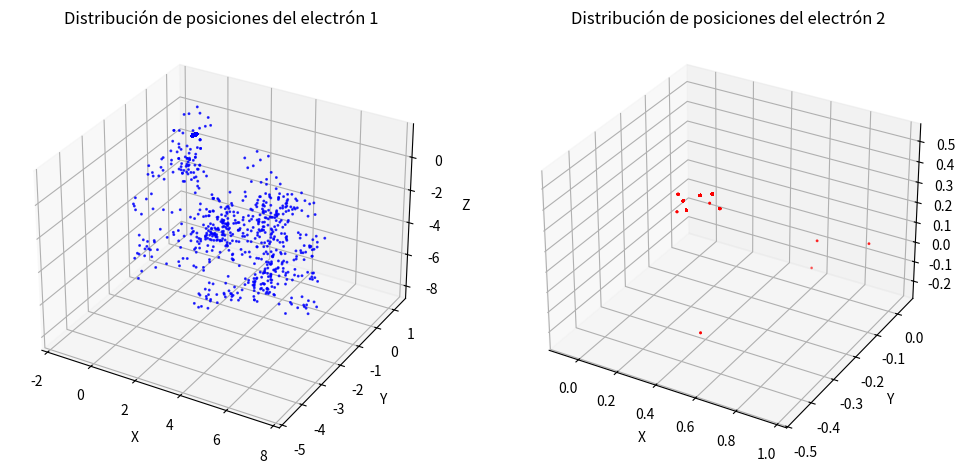

This chart was generated by the following Python code:
#!/usr/bin/env python3
# -*- coding: utf-8 -*-
"""
Created on Fri Aug 30 10:58:29 2024

[redacted]
"""

import numpy as np
import matplotlib.pyplot as plt
from mpl_toolkits.mplot3d import Axes3D

# Constantes
Z = 2  # Carga nuclear del helio
a0 = 1  # Radio de Bohr en unidades atómicas
e2_4pi_epsilon0 = 1  # Constante para simplificar la notación

# Número de simulaciones
num_simulaciones = 10000
delta = 0.5  # Tamaño del paso para las propuestas

# Función para calcular la energía de la configuración
def energia_total(r1, r2):
    r1_norm = np.linalg.norm(r1)
    r2_norm = np.linalg.norm(r2)
    r12_norm = np.linalg.norm(r1 - r2)
    
    energia = (-Z * e2_4pi_epsilon0 / r1_norm) + (-Z * e2_4pi_epsilon0 / r2_norm) + (e2_4pi_epsilon0 / r12_norm)
    return energia

# Inicialización de las posiciones de los electrones
r1 = np.random.uniform(-a0, a0, 3)
r2 = np.random.uniform(-a0, a0, 3)

# Lista para guardar las posiciones aceptadas
posiciones_r1 = []
posiciones_r2 = []

# Algoritmo de Montecarlo
for _ in range(num_simulaciones):
    # Calcular la energía actual
    energia_actual = energia_total(r1, r2)
    
    # Proponer un nuevo movimiento para r1
    r1_nuevo = r1 + np.random.uniform(-delta, delta, 3)
    
    # Calcular la energía de la nueva configuración
    energia_nueva = energia_total(r1_nuevo, r2)
    
    # Criterio de Metropolis
    if np.random.rand() < np.exp(-(energia_nueva - energia_actual)):
        r1 = r1_nuevo  # Aceptar la nueva posición
    
    # Guardar las posiciones aceptadas
    posiciones_r1.append(r1)
    posiciones_r2.append(r2)
    
    # Proponer un nuevo movimiento para r2
    r2_nuevo = r2 + np.random.uniform(-delta, delta, 3)
    
    # Calcular la energía de la nueva configuración
    energia_nueva = energia_total(r1, r2_nuevo)
    
    # Criterio de Metropolis
    if np.random.rand() < np.exp(-(energia_nueva - energia_actual)):
        r2 = r2_nuevo  # Aceptar la nueva posición
    
    # Guardar las posiciones aceptadas
    posiciones_r1.append(r1)
    posiciones_r2.append(r2)

# Convertir listas a arrays para facilitar el manejo
posiciones_r1 = np.array(posiciones_r1)
posiciones_r2 = np.array(posiciones_r2)

# Visualizar en un gráfico 3D
fig = plt.figure(figsize=(12, 6))

# Electrón 1
ax1 = fig.add_subplot(121, projection='3d')
ax1.scatter(posiciones_r1[:, 0], posiciones_r1[:, 1], posiciones_r1[:, 2], c='blue', s=1, alpha=0.5)
ax1.set_xlabel('X')
ax1.set_ylabel('Y')
ax1.set_zlabel('Z')
ax1.set_title('Distribución de posiciones del electrón 1')

# Electrón 2
ax2 = fig.add_subplot(122, projection='3d')
ax2.scatter(posiciones_r2[:, 0], posiciones_r2[:, 1], posiciones_r2[:, 2], c='red', s=1, alpha=0.5)
ax2.set_xlabel('X')
ax2.set_ylabel('Y')
ax2.set_zlabel('Z')
ax2.set_title('Distribución de posiciones del electrón 2')

plt.show()